Run: headless pygame with SDL's dummy video driver; simulated clock (each Clock.tick advances the game by its frame time, no real sleeping); random seed 0; keys injected as events and as key.get_pressed() state; no mouse input.
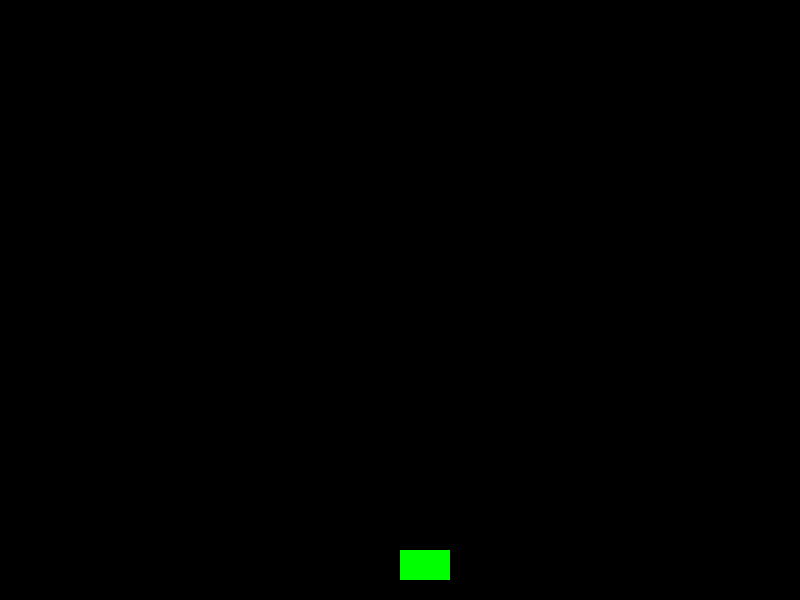
Frame 1 of 4 · flips 1–60 · no input
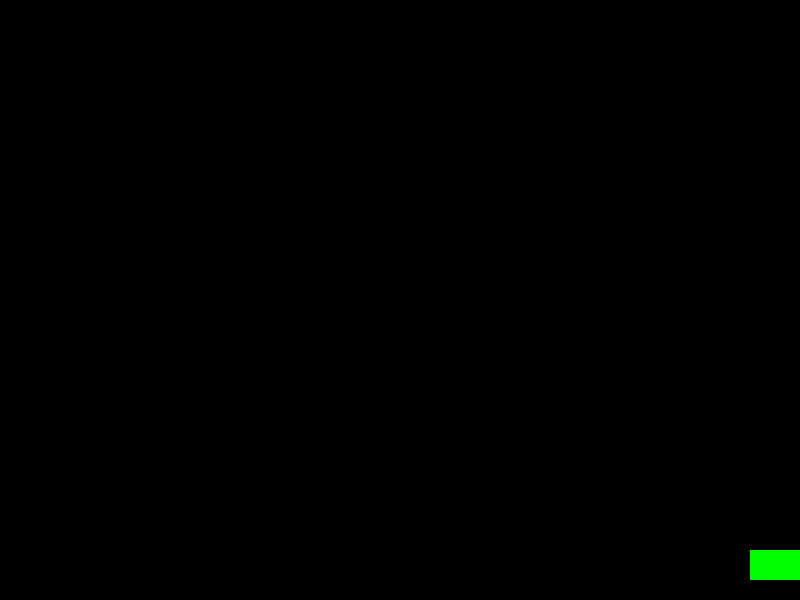
Frame 2 of 4 · flips 61–180 · tapped SPACE, RETURN · held RIGHT (→), D
Frame 3 of 4 · flips 181–300 · held DOWN (↓), S · screen unchanged from frame 2, image omitted
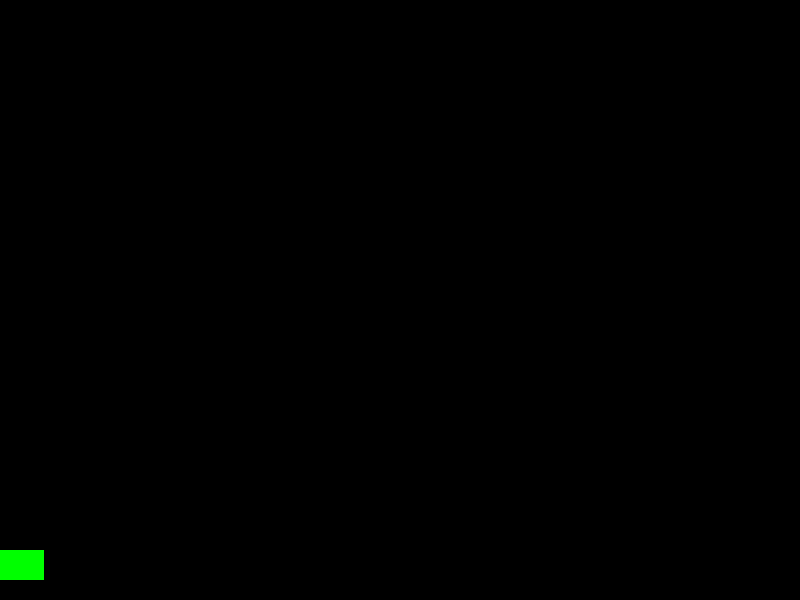
Frame 4 of 4 · flips 301–420 · held LEFT (←), A, UP (↑), W

The pygame program that drew these frames:

import pygame
import random
import sys

# Initialize Pygame
pygame.init()

# Set up display
width, height = 800, 600
screen = pygame.display.set_mode((width, height))
pygame.display.set_caption("Space Invaders")

# Define colors
WHITE = (255, 255, 255)
BLACK = (0, 0, 0)
GREEN = (0, 255, 0)
RED = (255, 0, 0)

# Load images
player_image = pygame.Surface((50, 30))
player_image.fill(GREEN)
alien_image = pygame.Surface((40, 30))
alien_image.fill(RED)
bullet_image = pygame.Surface((5, 10))
bullet_image.fill(WHITE)

# Player settings
player_x = width // 2
player_y = height - 50
player_speed = 7

# Bullet settings
bullets = []
bullet_speed = -10

# Alien settings
aliens = []
alien_speed = 2
alien_spawn_time = 1000  # milliseconds
pygame.time.set_timer(pygame.USEREVENT, alien_spawn_time)

# Game loop control
running = True

while running:
    for event in pygame.event.get():
        if event.type == pygame.QUIT:
            pygame.quit()
            sys.exit()
        if event.type == pygame.USEREVENT:
            # Spawn a new alien
            alien_x = random.randint(0, width - 40)
            aliens.append(pygame.Rect(alien_x, 0, 40, 30))

    # Get the keys pressed
    keys = pygame.key.get_pressed()
    if keys[pygame.K_LEFT] and player_x > 0:
        player_x -= player_speed
    if keys[pygame.K_RIGHT] and player_x < width - 50:
        player_x += player_speed
    if keys[pygame.K_SPACE]:
        # Shoot a bullet
        bullet_rect = pygame.Rect(player_x + 22, player_y, 5, 10)
        bullets.append(bullet_rect)

    # Move bullets
    for bullet in bullets[:]:
        bullet.y += bullet_speed
        if bullet.y < 0:
            bullets.remove(bullet)

    # Move aliens
    for alien in aliens[:]:
        alien.y += alien_speed
        if alien.y > height:
            aliens.remove(alien)

    # Check for collisions
    for bullet in bullets[:]:
        for alien in aliens[:]:
            if bullet.colliderect(alien):
                bullets.remove(bullet)
                aliens.remove(alien)
                break

    # Fill the screen with black
    screen.fill(BLACK)

    # Draw player
    screen.blit(player_image, (player_x, player_y))

    # Draw bullets
    for bullet in bullets:
        screen.blit(bullet_image, (bullet.x, bullet.y))

    # Draw aliens
    for alien in aliens:
        screen.blit(alien_image, (alien.x, alien.y))

    # Update the display
    pygame.display.flip()

    # Frame rate
    pygame.time.Clock().tick(60)

# Quit Pygame
pygame.quit()
